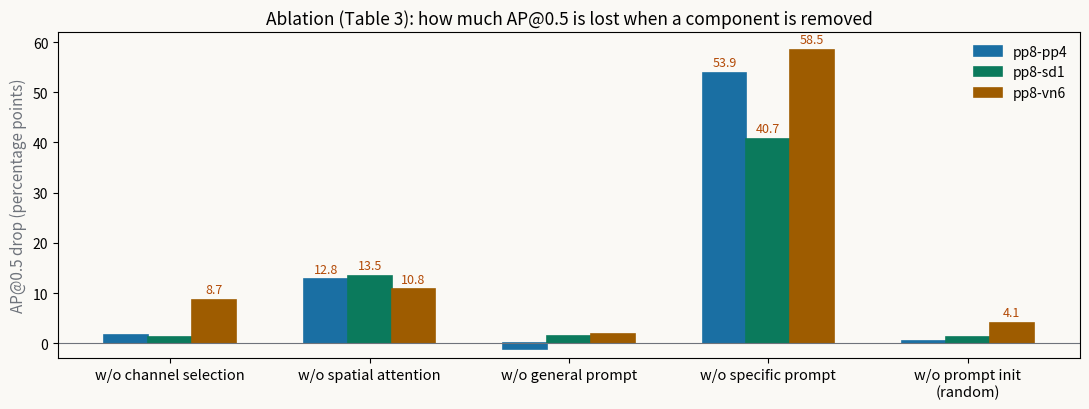

Write the Python code that produced this figure. (Note: this script raises an exception after producing the figure.)
"""Fig: ablation bars - AP@0.5 drop when removing each component (Table 3).
Shows which component is load-bearing.
"""
import matplotlib
matplotlib.use("Agg")
import matplotlib.pyplot as plt
import numpy as np

BG, WIRE, LOSS = "#faf9f5", "#6e737b", "#b34a06"
LOSS_F = "#f9e3d6"

# full model AP@0.5 per scenario, and AP after removing component
full = {"pp8-pp4": 77.2, "pp8-sd1": 79.4, "pp8-vn6": 72.8}
removed = {
    "w/o channel selection": {"pp8-pp4": 75.6, "pp8-sd1": 78.1, "pp8-vn6": 64.1},
    "w/o spatial attention": {"pp8-pp4": 64.4, "pp8-sd1": 65.9, "pp8-vn6": 62.0},
    "w/o general prompt": {"pp8-pp4": 78.3, "pp8-sd1": 78.0, "pp8-vn6": 70.9},
    "w/o specific prompt": {"pp8-pp4": 23.3, "pp8-sd1": 38.7, "pp8-vn6": 14.3},
    "w/o prompt init\n(random)": {"pp8-pp4": 76.8, "pp8-sd1": 78.2, "pp8-vn6": 68.7},
}
scenarios = ["pp8-pp4", "pp8-sd1", "pp8-vn6"]
labels = list(removed.keys())

drops = {lab: [full[s] - removed[lab][s] for s in scenarios] for lab in labels}

x = np.arange(len(labels))
w = 0.22
fig, ax = plt.subplots(figsize=(11, 4.2))
fig.patch.set_facecolor(BG); ax.set_facecolor(BG)
colors = ["#1a6fa3", "#0b7a5c", "#9e5c00"]
for k, s in enumerate(scenarios):
    vals = [drops[lab][k] for lab in labels]
    bars = ax.bar(x + (k - 1) * w, vals, width=w, label=s, color=colors[k],
                  edgecolor=colors[k], linewidth=1.2)
    for b, v in zip(bars, vals):
        if abs(v) > 3:
            ax.text(b.get_x() + b.get_width() / 2, b.get_height() + 0.7,
                    f"{v:.1f}", ha="center", va="bottom", fontsize=9, color=LOSS)

ax.set_xticks(x)
ax.set_xticklabels(labels, fontsize=10.5)
ax.set_ylabel("AP@0.5 drop (percentage points)", fontsize=11, color=WIRE)
ax.set_title("Ablation (Table 3): how much AP@0.5 is lost when a component is removed",
             fontsize=12.5)
ax.axhline(0, color=WIRE, linewidth=0.8)
ax.legend(frameon=False, fontsize=10)
ax.set_ylim(-3, 62)
plt.tight_layout()
plt.savefig("/home/hatch/workspace/your_files/paper-xray-100/papers/085-Agent-polyinter/fig-ablation.png",
            dpi=150, facecolor=BG)
print("saved")
